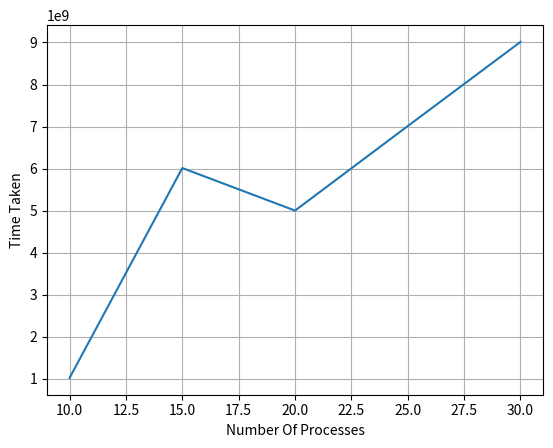

Generate this figure with matplotlib:
import matplotlib.pyplot as plt
import numpy as np

numberOfProcesses = np.array(range(10, 31, 5))
# print(numberOfProcesses)
numberOfControlMessages = np.array([36, 56, 38, 96, 116])
timeTakenToComplete = np.array([1023839169, 6014374728, 5003305220, 7012686661, 9013577582])

plt.plot(numberOfProcesses, numberOfControlMessages)
plt.grid()
# #plt.legend()
plt.xlabel('Number Of Processes')
plt.ylabel('Number of Control Messages')
plt.savefig('./ncm.eps', format = 'eps', dpi = 1000)
plt.clf()
plt.plot(numberOfProcesses, timeTakenToComplete, label="Lock")
plt.grid()
# plt.legend()
plt.xlabel('Number Of Processes')
plt.ylabel('Time Taken')
plt.savefig('./tt.eps', format = 'eps', dpi = 1000)
